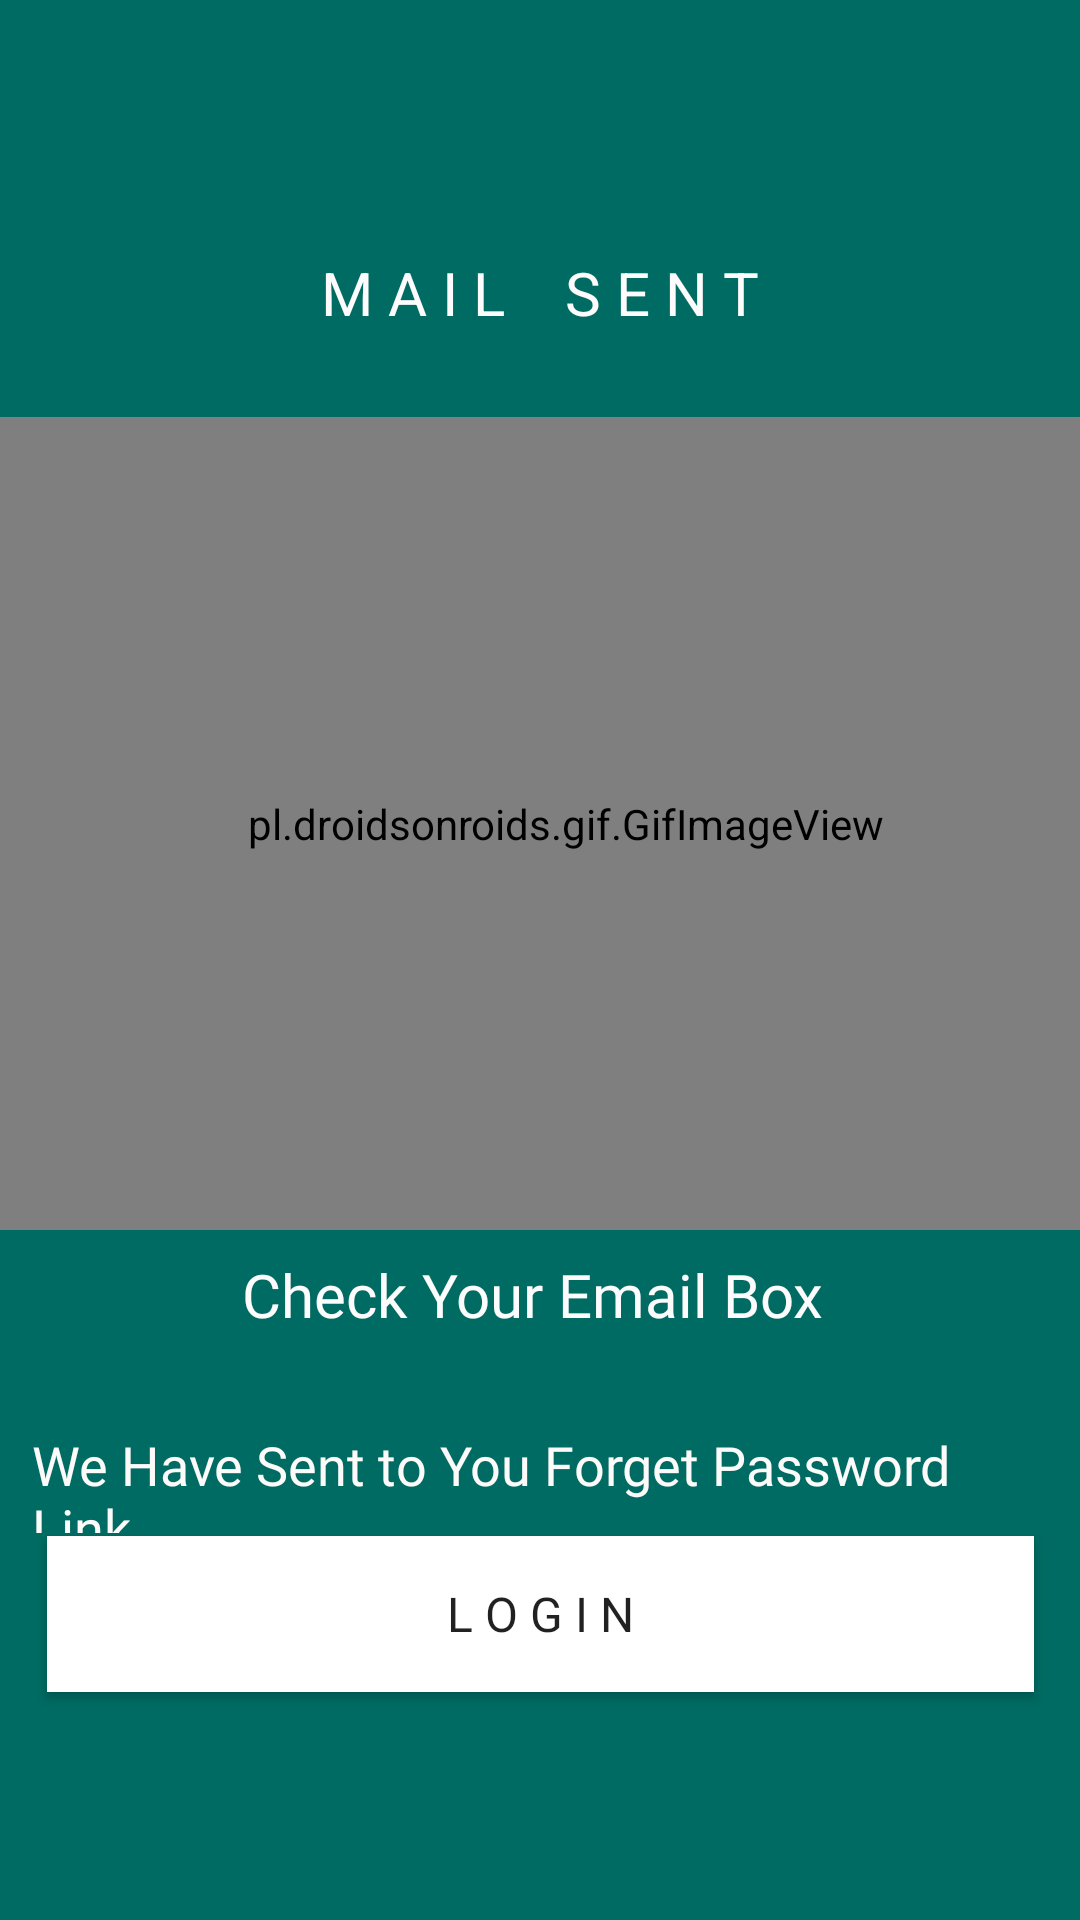

Layout XML and referenced resources for this Android screen:
<!-- AndroidManifest.xml: application theme AppTheme -->
<!-- res/layout/activity_forget_password_sent_link.xml -->
<?xml version="1.0" encoding="utf-8"?>
<androidx.constraintlayout.widget.ConstraintLayout xmlns:android="http://schemas.android.com/apk/res/android"
    xmlns:app="http://schemas.android.com/apk/res-auto"
    xmlns:tools="http://schemas.android.com/tools"
    android:layout_width="match_parent"
    android:layout_height="match_parent"
    android:background="#006B62"
    tools:context=".forgetPasswordSentLink">


    <pl.droidsonroids.gif.GifImageView
        android:id="@+id/gifImageView2"
        android:layout_width="408dp"
        android:layout_height="271dp"
        android:layout_marginTop="28dp"
        android:src="@drawable/greee"
        app:layout_constraintEnd_toEndOf="parent"
        app:layout_constraintHorizontal_bias="0.333"
        app:layout_constraintStart_toStartOf="parent"
        app:layout_constraintTop_toBottomOf="@+id/textView7" />

    <TextView
        android:id="@+id/textView"
        android:layout_width="198dp"
        android:layout_height="34dp"
        android:layout_marginTop="8dp"
        android:fontFamily="@font/overpass"
        android:text="Check Your Email Box"
        android:textColor="#FDFCFC"
        android:textSize="20sp"
        app:layout_constraintEnd_toEndOf="parent"
        app:layout_constraintHorizontal_bias="0.497"
        app:layout_constraintStart_toStartOf="parent"
        app:layout_constraintTop_toBottomOf="@+id/gifImageView2" />

    <TextView
        android:id="@+id/textView2"
        android:layout_width="339dp"
        android:layout_height="35dp"
        android:layout_marginTop="24dp"
        android:fontFamily="@font/overpass_thin"
        android:text="We Have Sent to You Forget Password Link"
        android:textColor="#FDFAFA"
        android:textSize="18sp"
        app:layout_constraintEnd_toEndOf="parent"
        app:layout_constraintStart_toStartOf="parent"
        app:layout_constraintTop_toBottomOf="@+id/textView" />

    <TextView
        android:id="@+id/textView7"
        android:layout_width="wrap_content"
        android:layout_height="wrap_content"
        android:layout_marginTop="84dp"
        android:text="M A I L    S E N T"
        android:textColor="#FDFBFB"
        android:textSize="20sp"
        app:layout_constraintEnd_toEndOf="parent"
        app:layout_constraintStart_toStartOf="parent"
        app:layout_constraintTop_toTopOf="parent" />

    <Button
        android:id="@+id/reLoginButton"
        android:layout_width="329dp"
        android:layout_height="52dp"
        android:layout_marginBottom="76dp"
        android:fontFamily="@font/reem_kufi"
        android:paddingLeft="30dp"
        android:paddingRight="30dp"
        android:text="L o g i n"
        android:background="#fff"
        android:textSize="16sp"
        app:layout_constraintBottom_toBottomOf="parent"
        app:layout_constraintEnd_toEndOf="parent"
        app:layout_constraintStart_toStartOf="parent" />
</androidx.constraintlayout.widget.ConstraintLayout>
<!-- resources referenced by this layout -->
<resources>
  <!-- drawable greee: gif bitmap (drawable, 458824 bytes) -->
  <style name="AppTheme" parent="Theme.AppCompat.Light.NoActionBar">
          
          <item name="colorPrimary">#161B37</item>
          <item name="colorPrimaryDark">#161B37</item>
          <item name="colorAccent">@color/colorAccent</item>
      </style>
  <color name="colorAccent">#292F40</color>
</resources>
